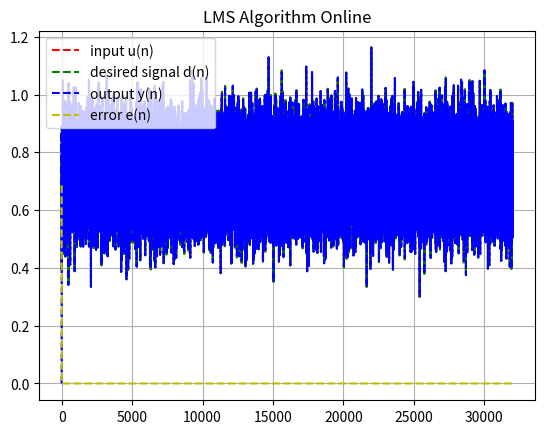

The matplotlib source for this figure:
# %%
import time
import numpy as np
import matplotlib.pyplot as plt


# %%
def nlms():
    """NLMS Algorithm
    :arg:
    input u(n)
    desired d(n)
    filter param w(n)
    output y(n)
    error d(n) - y(n)
    num_taps, I, E, M
    update param mu
    
    :return: 
    """

    # mu = 0.1
    # mu = 0.7
    mu = 1.0
    # mu = 1.9

    # 1 w(0). random value. use as vector
    n_max = 32  # ideal value is infinity
    w = np.zeros(shape=n_max, dtype=np.float64, order='C')

    # 2 iterate for n = 0, 1, 2, ... n_max
    # n_max = 32  # ideal value is infinity
    # num_taps = 1024  # same as n_max
    n = np.arange(n_max)

    idx = 0
    u = np.zeros(n_max)

    # output buffer
    u_buf = []
    d_buf = []
    y_buf = []
    e_buf = []

    i = 1

    input = np.random.randn()  # input signal (random signal). use as scalar. time
    y = 0

    # while True:
    for n in range(1000 * n_max):
        try:
            print(i)
            i += 1

            # 2.0 Read/generate a new data pair
            # input = np.random.randn()  # input signal (random signal). use as scalar. time
            input = np.sin(2 * np.pi * 5000 * 1 / 48000) + 0.3 * np.sin(
                2 * np.pi * 3000 * 1 / 48000) + 0.1 * np.random.randn()

            u = np.delete(u, 0)
            u = np.append(u, input)
            un = np.dot(u, u.T)

            # if idx == n-1: idx = 0
            # else: idx += 1

            # desired signal scalar
            # d = input + 0.1 * np.random.randn()
            d = input

            # 2.1 calc filter output
            # i:0 ~ num_taps までの内積
            y = np.dot(w[:n_max].T, u)

            # 2.2 calc error
            e = d - y  # scalar

            # 2.3 parameter adaption. calc w(n+1)
            w = w + mu / (1e-8 + un) * u * e  # [n_max, 1]

            u_buf.append(input)
            d_buf.append(d)
            y_buf.append(y)
            e_buf.append(e)

            time.sleep(0.0001)

        except KeyboardInterrupt:
            break

    plt.figure(facecolor='w')  # Backgroundcolor_white
    plt.plot(u_buf, "r--", label="input u(n)")
    plt.plot(d_buf, "g--", label="desired signal d(n)")
    plt.plot(y_buf, "b--", label="output y(n)")
    plt.plot(e_buf, "y--", label="error e(n)")
    plt.grid()
    plt.legend()
    plt.title('LMS Algorithm Online')
    plt.show()


def main():
    nlms()


if __name__ == '__main__':
    main()

# %%
